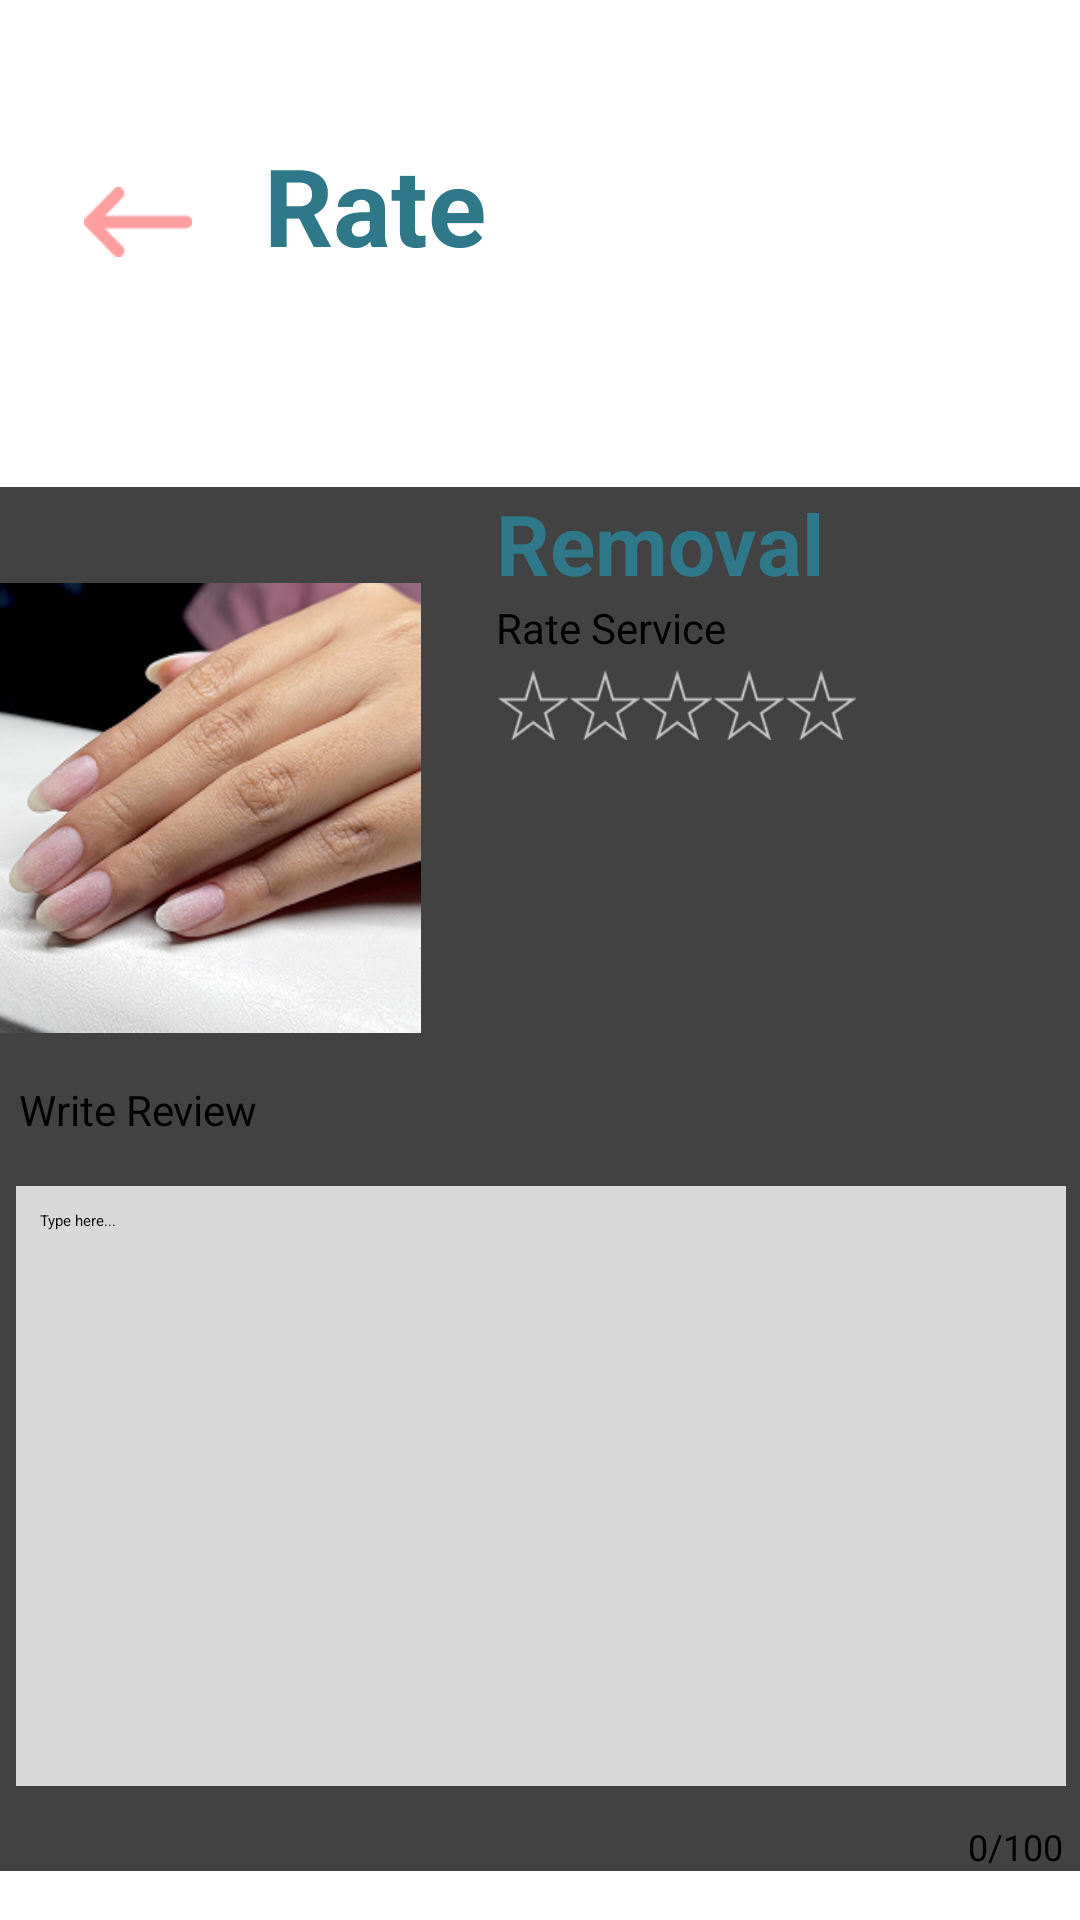

Write the Android layout XML for this screen, with the resource values it uses.
<!-- AndroidManifest.xml: application theme Theme.BookYourNailsMobile -->
<!-- res/layout/fragment_review_form.xml -->
<?xml version="1.0" encoding="utf-8"?>
<ScrollView xmlns:android="http://schemas.android.com/apk/res/android"
    xmlns:app="http://schemas.android.com/apk/res-auto"
    xmlns:tools="http://schemas.android.com/tools"
    android:layout_width="match_parent"
    android:layout_height="match_parent"
    android:fillViewport="true">

    <androidx.constraintlayout.widget.ConstraintLayout
        android:layout_width="match_parent"
        android:layout_height="wrap_content">

        <TextView
            android:id="@+id/textView12"
            android:layout_width="wrap_content"
            android:layout_height="wrap_content"
            android:layout_marginStart="24dp"
            android:layout_marginTop="44dp"
            android:text="Rate"
            android:textColor="#2F7889"
            android:textSize="36sp"
            android:textStyle="bold"
            app:layout_constraintStart_toEndOf="@+id/imageView22"
            app:layout_constraintTop_toTopOf="parent" />

        <androidx.cardview.widget.CardView
            android:id="@+id/reviewCard"
            android:layout_width="380dp"
            android:layout_height="wrap_content"
            android:layout_marginStart="16dp"
            android:layout_marginTop="70dp"
            android:layout_marginEnd="16dp"
            android:layout_marginBottom="70dp"
            android:background="@drawable/border"
            android:padding="16dp"
            app:cardCornerRadius="8dp"
            app:layout_constraintBottom_toTopOf="@+id/submitButton"
            app:layout_constraintEnd_toEndOf="parent"
            app:layout_constraintStart_toStartOf="parent"
            app:layout_constraintTop_toBottomOf="@+id/textView12">

            <androidx.constraintlayout.widget.ConstraintLayout
                android:layout_width="match_parent"
                android:layout_height="wrap_content">

                <ImageView
                    android:id="@+id/nailImage"
                    android:layout_width="150dp"
                    android:layout_height="150dp"
                    android:layout_marginTop="32dp"
                    android:scaleType="centerCrop"
                    android:src="@drawable/removal"
                    app:layout_constraintTop_toTopOf="parent"
                    tools:ignore="MissingConstraints"
                    tools:layout_editor_absoluteX="16dp" />

                <TextView
                    android:id="@+id/serviceName"
                    android:layout_width="wrap_content"
                    android:layout_height="wrap_content"
                    android:layout_marginStart="4dp"
                    android:text="Removal"
                    android:textColor="#2F7889"
                    android:textSize="28sp"
                    android:textStyle="bold"
                    app:layout_constraintEnd_toEndOf="parent"
                    app:layout_constraintHorizontal_bias="0.18"
                    app:layout_constraintStart_toEndOf="@id/nailImage"
                    tools:ignore="MissingConstraints"
                    tools:layout_editor_absoluteY="51dp" />

                <TextView
                    android:id="@+id/rateServiceText"
                    android:layout_width="wrap_content"
                    android:layout_height="wrap_content"
                    android:text="Rate Service"
                    android:textColor="@color/black"
                    android:textSize="14sp"
                    app:layout_constraintStart_toStartOf="@id/serviceName"
                    app:layout_constraintTop_toBottomOf="@id/serviceName" />

                <LinearLayout
                    android:id="@+id/starRating"
                    android:layout_width="wrap_content"
                    android:layout_height="wrap_content"
                    android:layout_marginTop="4dp"
                    android:orientation="horizontal"
                    app:layout_constraintStart_toStartOf="@id/serviceName"
                    app:layout_constraintTop_toBottomOf="@id/rateServiceText">

                    <ImageView
                        android:id="@+id/star1"
                        android:layout_width="24dp"
                        android:layout_height="24dp"
                        android:src="@drawable/star_empty" />

                    <ImageView
                        android:id="@+id/star2"
                        android:layout_width="24dp"
                        android:layout_height="24dp"
                        android:src="@drawable/star_empty" />

                    <ImageView
                        android:id="@+id/star3"
                        android:layout_width="24dp"
                        android:layout_height="24dp"
                        android:src="@drawable/star_empty" />

                    <ImageView
                        android:id="@+id/star4"
                        android:layout_width="24dp"
                        android:layout_height="24dp"
                        android:src="@drawable/star_empty" />

                    <ImageView
                        android:id="@+id/star5"
                        android:layout_width="24dp"
                        android:layout_height="24dp"
                        android:src="@drawable/star_empty" />
                </LinearLayout>

                <TextView
                    android:id="@+id/writeReviewText"
                    android:layout_width="wrap_content"
                    android:layout_height="wrap_content"
                    android:layout_marginStart="16dp"
                    android:layout_marginTop="16dp"
                    android:text="Write Review"
                    android:textColor="@color/black"
                    android:textSize="14sp"
                    app:layout_constraintStart_toStartOf="parent"
                    app:layout_constraintTop_toBottomOf="@id/nailImage" />

                <EditText
                    android:id="@+id/reviewInput"
                    android:layout_width="350dp"
                    android:layout_height="200dp"
                    android:layout_marginStart="16dp"
                    android:layout_marginTop="16dp"
                    android:layout_marginEnd="16dp"
                    android:background="@color/gray"
                    android:gravity="start"
                    android:hint="Type here..."
                    android:maxLength="100"
                    android:padding="8dp"
                    app:layout_constraintEnd_toEndOf="parent"
                    app:layout_constraintHorizontal_bias="0.551"
                    app:layout_constraintStart_toStartOf="parent"
                    app:layout_constraintTop_toBottomOf="@id/writeReviewText" />

                <TextView
                    android:id="@+id/charCounter"
                    android:layout_width="wrap_content"
                    android:layout_height="wrap_content"
                    android:layout_marginTop="12dp"
                    android:layout_marginEnd="16dp"
                    android:text="0/100"
                    android:textSize="12sp"
                    app:layout_constraintEnd_toEndOf="parent"
                    app:layout_constraintTop_toBottomOf="@+id/reviewInput" />
            </androidx.constraintlayout.widget.ConstraintLayout>

        </androidx.cardview.widget.CardView>

        <Button
            android:id="@+id/submitButton"
            android:layout_width="0dp"
            android:layout_height="70dp"
            android:layout_marginBottom="32dp"
            android:backgroundTint="@color/gray"
            android:enabled="false"
            android:text="Submit"
            android:textColor="@color/white"
            app:layout_constraintBottom_toBottomOf="parent"
            app:layout_constraintEnd_toEndOf="@id/reviewCard"
            app:layout_constraintStart_toStartOf="@id/reviewCard" />

        <ImageView
            android:id="@+id/imageView22"
            android:layout_width="36dp"
            android:layout_height="36dp"
            android:layout_gravity="center"
            android:layout_marginStart="28dp"
            android:layout_marginTop="56dp"
            android:scaleType="fitCenter"
            android:src="@drawable/backarrow"
            app:layout_constraintStart_toStartOf="parent"
            app:layout_constraintTop_toTopOf="parent" />

    </androidx.constraintlayout.widget.ConstraintLayout>

</ScrollView>
<!-- resources referenced by this layout -->
<resources>
  <color name="black">#FF000000</color>
  <color name="gray">#D9D9D9</color>
  <color name="white">#FFFFFF</color>
  <!-- drawable backarrow: png bitmap (drawable, 393 bytes) -->
  <!-- drawable border (drawable) -->
  <shape xmlns:android="http://schemas.android.com/apk/res/android">
      <solid android:color="@color/white"/>
      <stroke android:width="2dp" android:color="@color/gray"/>
      <corners android:radius="8dp"/>
  </shape>
  <!-- drawable removal: png bitmap (drawable, 107589 bytes) -->
  <!-- drawable star_empty: png bitmap (drawable, 1393 bytes) -->
</resources>
